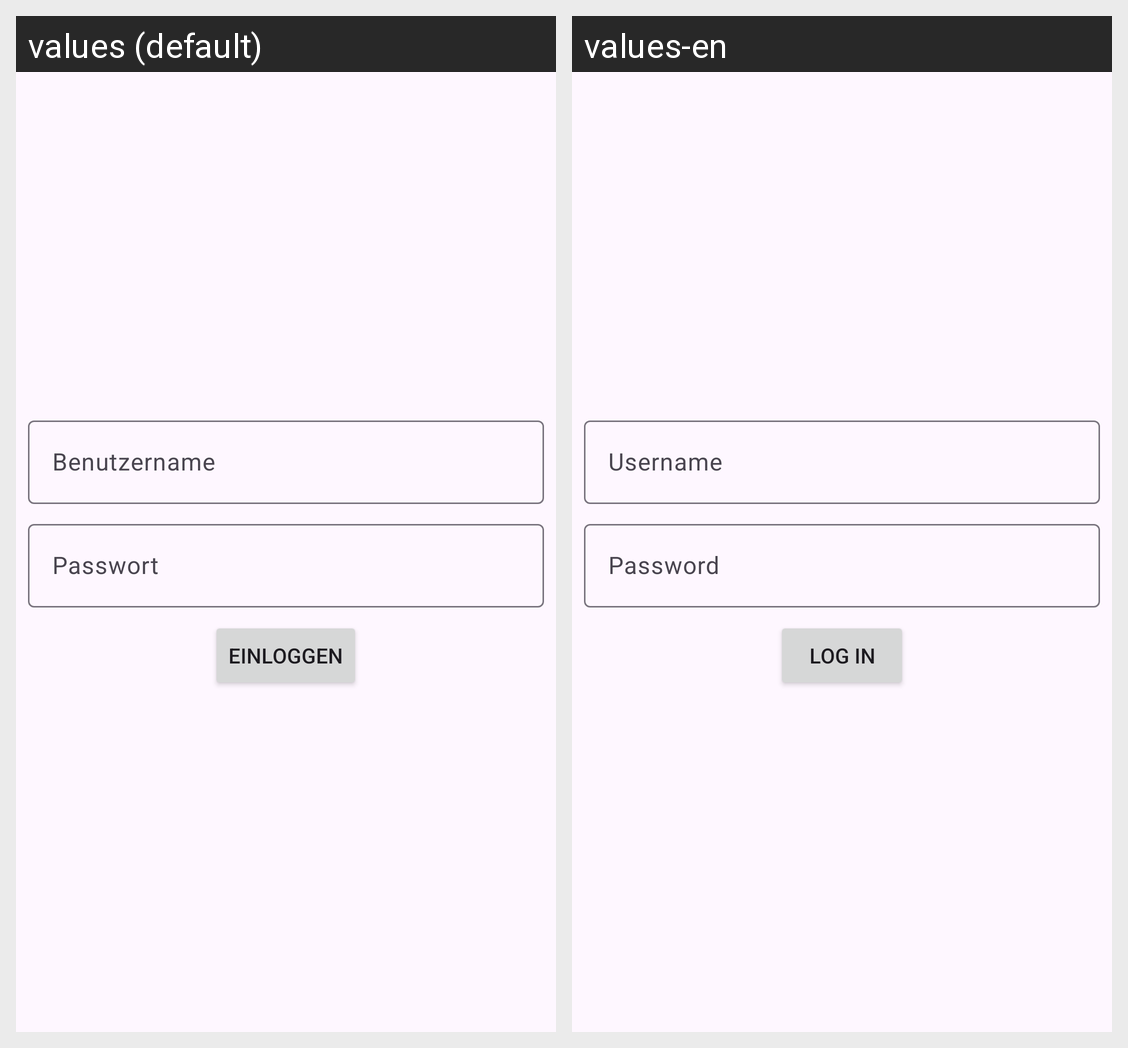

The same Android screen rendered under two of its app's locales, left to right. List the strings drawn on it with the default value and each locale's translation.
Android screen res/layout/activity_login.xml rendered under 2 locales, left to right: values (default), values-en. Device: Nexus 5 (rendered at 1080×1920; each locale shown at half size, 540×960, under a caption strip naming it); theme Theme.AppActivitys.
Strings drawn on this screen, with the default value and each locale's value (text and hints the layout hard-codes, and strings that could not be matched under every locale, appear in the picture but are not listed):

username
  values: Benutzername
  values-en: Username

password
  values: Passwort
  values-en: Password

login
  values: Einloggen
  values-en: Log In
